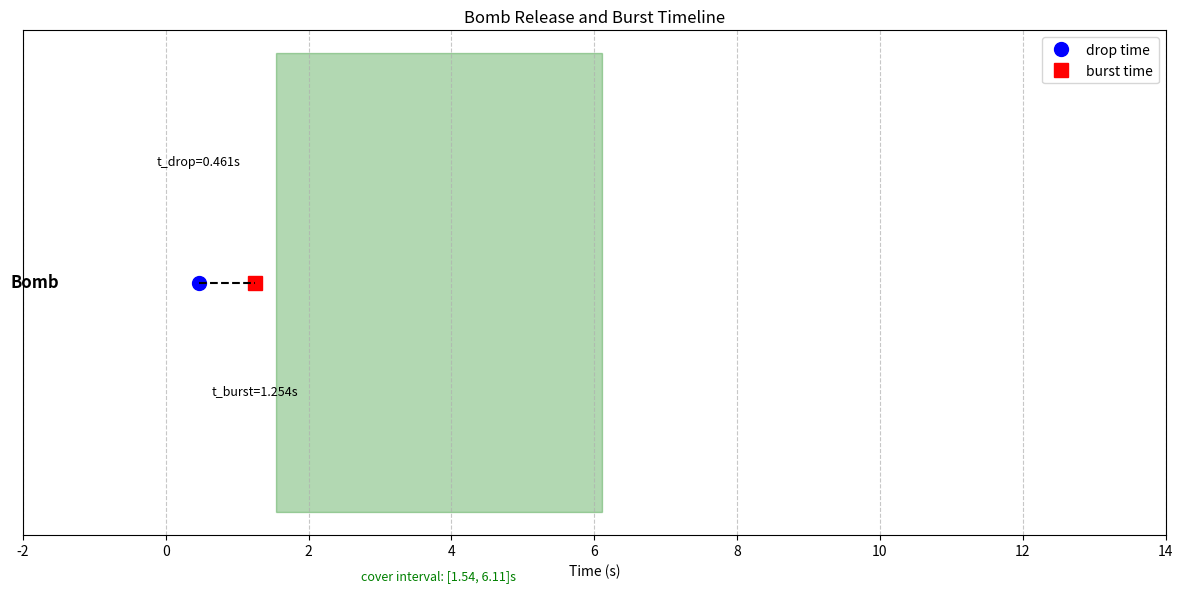

This chart was generated by the following Python code: (Note: this script raises an exception after producing the figure.)
import matplotlib.pyplot as plt
import matplotlib.patches as patches


# 数据
bomb = {
    "name": "Bomb", "release": 0.461, "delay": 0.793, "burst": 1.254, "cover_start": 1.54, "cover_end": 6.11
}


# 创建图表
fig, ax = plt.subplots(figsize=(12, 6))

y = 1  # y轴位置
    
# 投放时刻
ax.plot(bomb["release"], y, 'o', markersize=10, color='blue', label='drop time')
ax.text(bomb["release"], y + 0.1, f't_drop={bomb["release"]:.3f}s', 
            ha='center', va='bottom', fontsize=9)
    
# 起爆时刻
ax.plot(bomb["burst"], y, 's', markersize=10, color='red', label='burst time')
ax.text(bomb["burst"], y - 0.1, f't_burst={bomb["burst"]:.3f}s', 
            ha='center', va='bottom', fontsize=9)
    
# 投放与起爆之间的连线
ax.plot([bomb["release"], bomb["burst"]], [y, y], 'k--', linewidth=1.5)
    
# 遮蔽区间（如果有）
if bomb["cover_start"] is not None and bomb["cover_end"] is not None:
    width = bomb["cover_end"] - bomb["cover_start"]
    rect = patches.Rectangle((bomb["cover_start"], y-0.2), width, 0.4, 
                                linewidth=1, edgecolor='green', facecolor='green', alpha=0.3)
    ax.add_patch(rect)
    ax.text(bomb["cover_start"] + width/2, y-0.25, 
                f'cover interval: [{bomb["cover_start"]:.2f}, {bomb["cover_end"]:.2f}]s', 
                ha='center', va='top', fontsize=9, color='green')
    
# 弹名称
ax.text(-1.5, y, bomb["name"], ha='right', va='center', fontsize=12, fontweight='bold')

# 设置图表属性
ax.set_yticks([])
ax.set_xlabel('Time (s)')
ax.set_title('Bomb Release and Burst Timeline')
ax.grid(True, linestyle='--', alpha=0.7)
ax.legend(loc='upper right')

# 设置x轴范围
ax.set_xlim(-2, max(12, bomb["burst"]) + 2)

plt.tight_layout()
plt.savefig('./figures/bomb_timeline_2.png', dpi=300, bbox_inches='tight')
plt.show()
